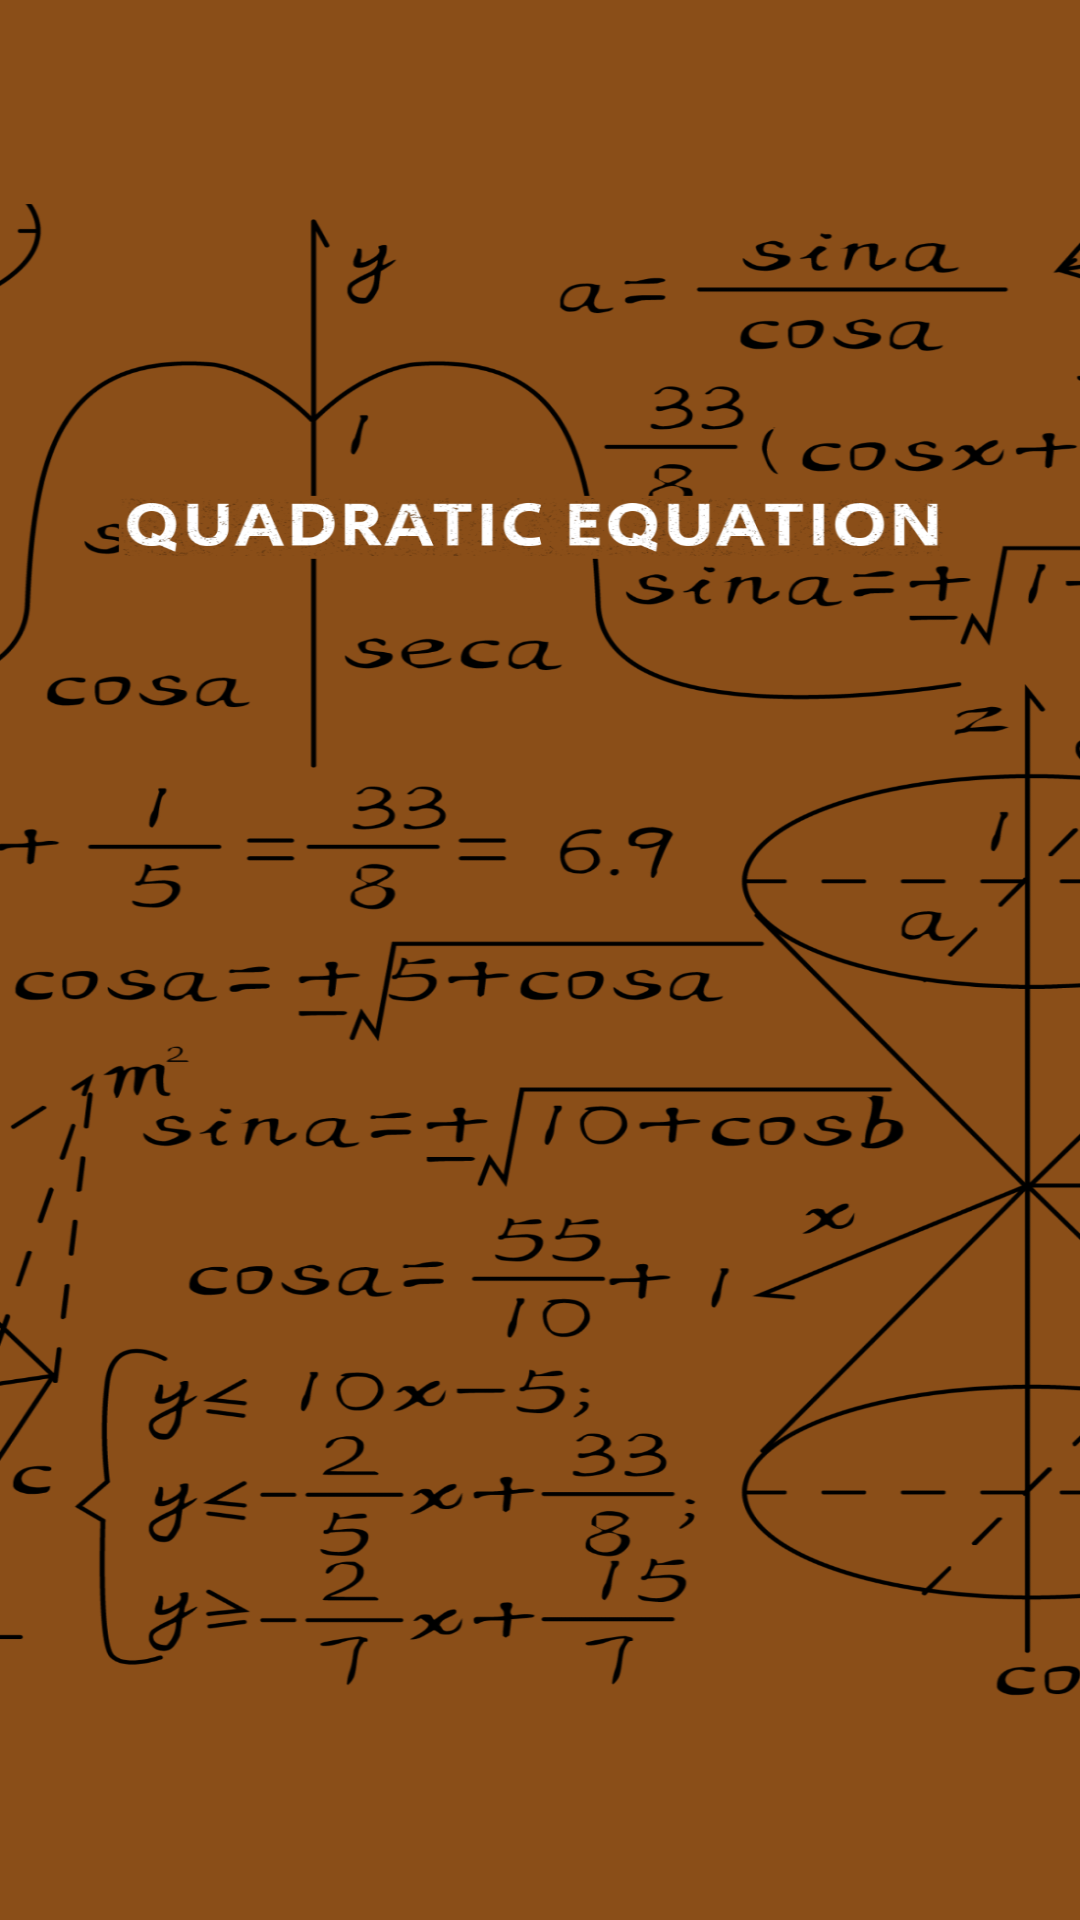

Layout XML and referenced resources for this Android screen:
<!-- AndroidManifest.xml: application theme Theme.FormulaDeBhaskara -->
<!-- res/layout/activity_splash.xml -->
<?xml version="1.0" encoding="utf-8"?>
<androidx.constraintlayout.widget.ConstraintLayout xmlns:android="http://schemas.android.com/apk/res/android"
    xmlns:app="http://schemas.android.com/apk/res-auto"
    xmlns:tools="http://schemas.android.com/tools"
    android:layout_width="match_parent"
    android:layout_height="match_parent"
    android:background="@drawable/fundo_splash"
    tools:context=".SplashActivity">

</androidx.constraintlayout.widget.ConstraintLayout>
<!-- resources referenced by this layout -->
<resources>
  <!-- drawable fundo_splash: png bitmap (drawable, 467152 bytes) -->
  <style name="Theme.FormulaDeBhaskara" parent="Theme.MaterialComponents.DayNight.NoActionBar">
          
          <item name="colorPrimary">@color/cor_app</item>
          <item name="colorPrimaryVariant">@color/cor_app</item>
          <item name="colorOnPrimary">@color/white</item>
          
          <item name="colorSecondary">@color/cor_app</item>
          <item name="colorSecondaryVariant">@color/teal_700</item>
          <item name="colorOnSecondary">@color/black</item>
          
          <item name="android:statusBarColor">?attr/colorPrimaryVariant</item>
          
      </style>
  <color name="cor_app">#8A4E18</color>
  <color name="white">#FFFFFFFF</color>
  <color name="teal_700">#FF018786</color>
  <color name="black">#FF000000</color>
</resources>
